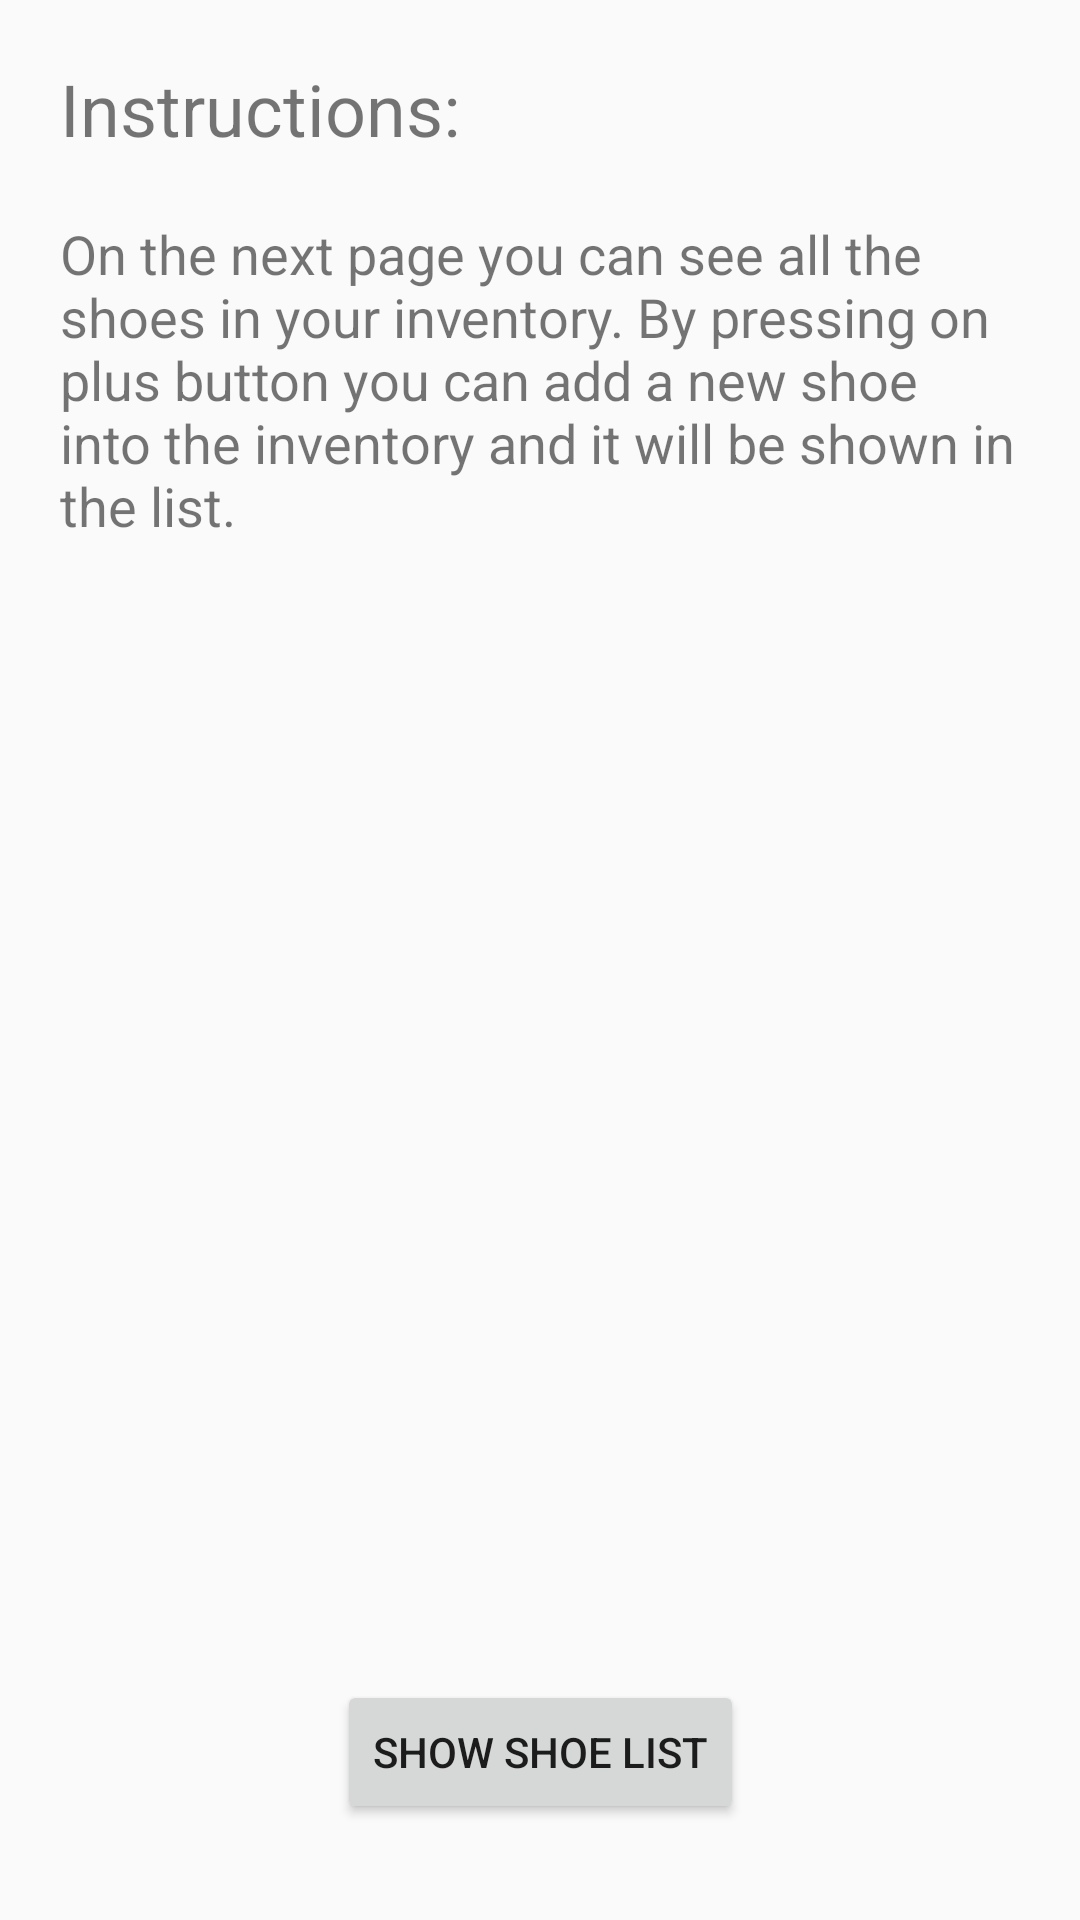

Here is an Android app screen rendered from its layout file. Give the layout XML and the strings, colors and styles it references.
<!-- AndroidManifest.xml: application theme AppTheme -->
<!-- res/layout/fragment_instruction.xml -->
<?xml version="1.0" encoding="utf-8"?>
<layout xmlns:android="http://schemas.android.com/apk/res/android"
    xmlns:app="http://schemas.android.com/apk/res-auto"
    xmlns:tools="http://schemas.android.com/tools"
    tools:context=".InstructionFragment">
    
    <androidx.constraintlayout.widget.ConstraintLayout
        android:layout_width="match_parent"
        android:layout_height="match_parent">

        <TextView
            android:id="@+id/instructionTitle_textView"
            android:layout_width="0dp"
            android:layout_height="wrap_content"
            android:layout_marginStart="@dimen/layout_margin"
            android:layout_marginTop="@dimen/layout_margin"
            android:layout_marginEnd="@dimen/layout_margin"
            android:text="@string/instructionTitle_text"
            android:textSize="@dimen/title_text_size"
            app:layout_constraintEnd_toEndOf="parent"
            app:layout_constraintHorizontal_bias="0.0"
            app:layout_constraintStart_toStartOf="parent"
            app:layout_constraintTop_toTopOf="parent" />

        <TextView
            android:id="@+id/instructionText_textView"
            android:layout_width="0dp"
            android:layout_height="0dp"
            android:layout_marginTop="@dimen/layout_margin"
            android:layout_marginBottom="@dimen/layout_margin"
            android:text="@string/instruction_text"
            android:textSize="@dimen/text_size"
            app:layout_constraintBottom_toTopOf="@+id/goToShoeList_button"
            app:layout_constraintEnd_toEndOf="@+id/instructionTitle_textView"
            app:layout_constraintHorizontal_bias="0.5"
            app:layout_constraintStart_toStartOf="@+id/instructionTitle_textView"
            app:layout_constraintTop_toBottomOf="@+id/instructionTitle_textView" />

        <Button
            android:id="@+id/goToShoeList_button"
            style="@style/button_style"
            android:layout_width="wrap_content"
            android:layout_height="wrap_content"
            android:text="@string/showShoeList_button_label"
            app:layout_constraintBottom_toBottomOf="parent"
            app:layout_constraintEnd_toEndOf="parent"
            app:layout_constraintStart_toStartOf="parent" />
    </androidx.constraintlayout.widget.ConstraintLayout>

</layout>
<!-- resources referenced by this layout -->
<resources>
  <dimen name="layout_margin">20dp</dimen>
  <dimen name="text_size">18sp</dimen>
  <dimen name="title_text_size">24sp</dimen>
  <string name="instructionTitle_text">Instructions:</string>
  <string name="instruction_text">On the next page you can see all the shoes in your inventory. By pressing on plus button you can add a new shoe into the inventory and it will be shown in the list.</string>
  <string name="showShoeList_button_label">Show shoe list</string>
  <style name="button_style">
          <item name="android:layout_width">wrap_content</item>
          <item name="android:layout_height">wrap_content</item>
          <item name="android:layout_marginBottom">32dp</item>
      </style>
  <style name="AppTheme" parent="Theme.AppCompat.Light.DarkActionBar">
          
          <item name="colorPrimary">@color/colorPrimary</item>
          <item name="colorPrimaryDark">@color/colorPrimaryDark</item>
          <item name="colorAccent">@color/colorAccent</item>
      </style>
  <!-- not gathered from this repository: default colours our renderer supplied (Android Studio template values) -->
  <color name="colorPrimary">#FF6200EE</color>
  <color name="colorPrimaryDark">#FF3700B3</color>
  <color name="colorAccent">#FF03DAC5</color>
</resources>
